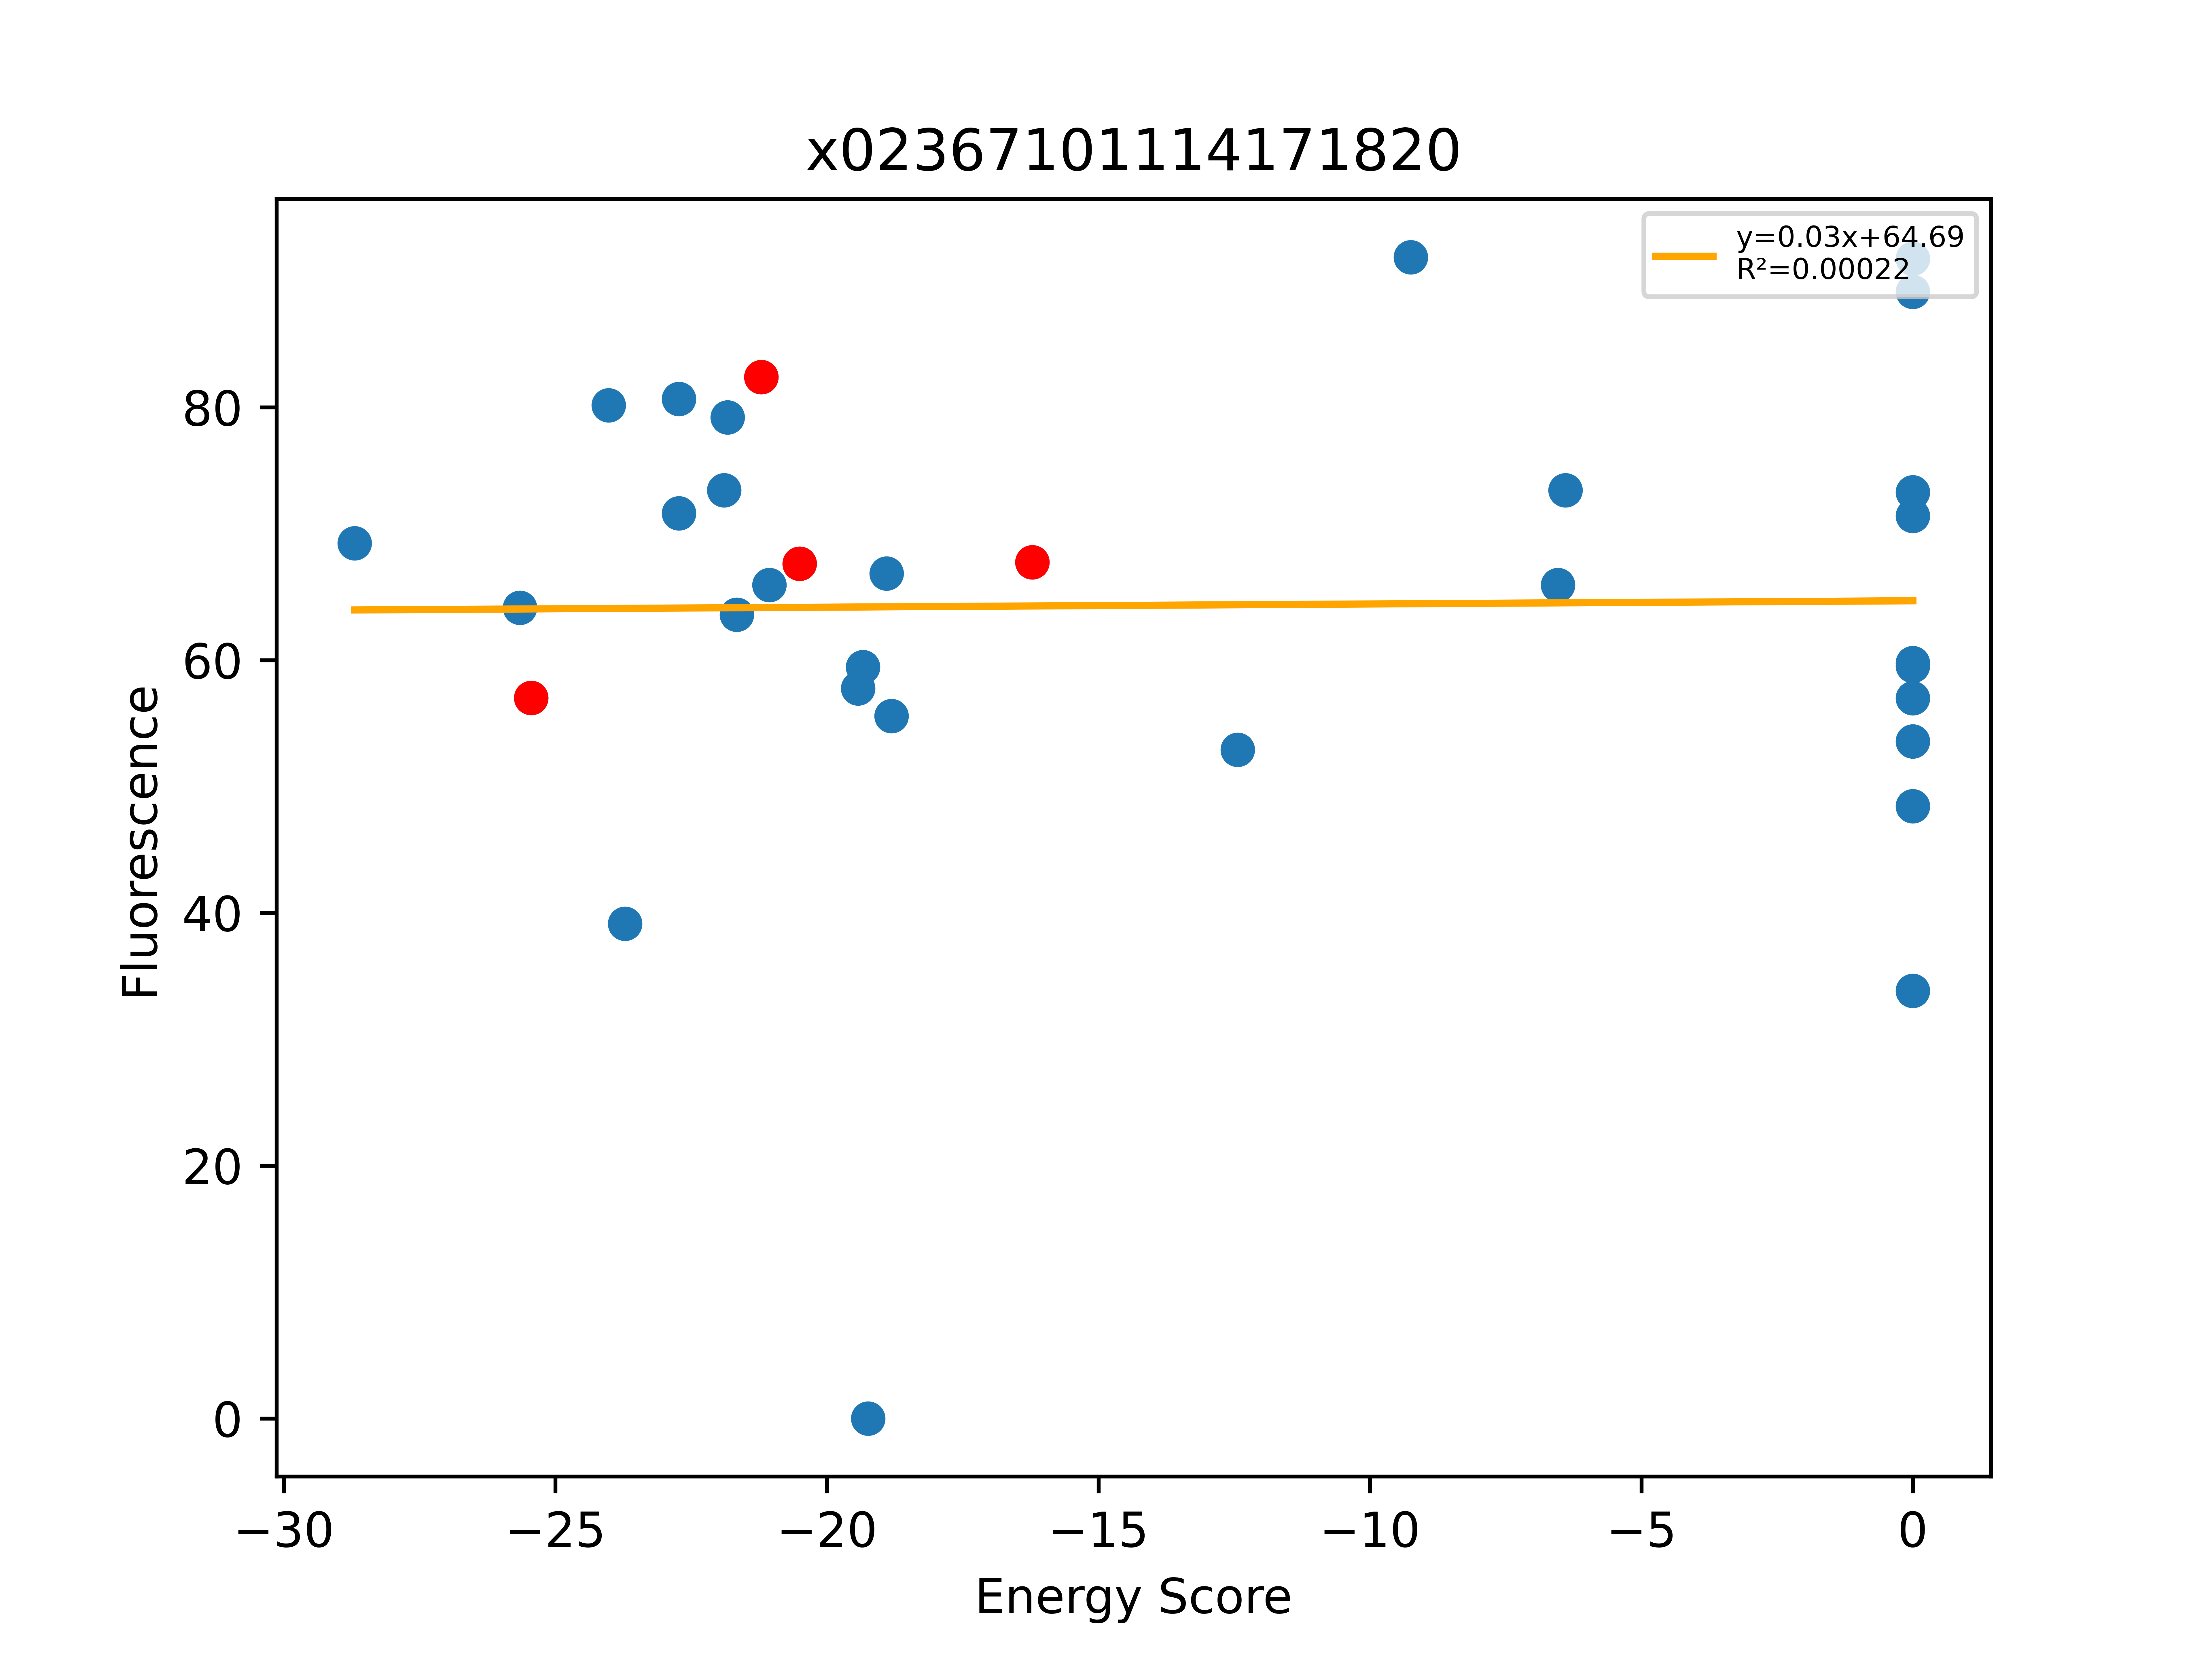

Data behind this chart, as committed beside it:
, Unnamed: 0, Total, Dimer, Monomer, DimerDiff, VDWDimer, VDWDiff, HBONDDimer, HBONDDiff, IMM1Dimer, IMM1Diff, SequenceProbability, DimerSasa, MonomerSasa, startXShift, xShift, xShiftDiff, startCrossingAngle, crossingAngle, crossingAngleDiff, startAxialRotation, axialRotation, axialRotationDiff
0, 889, -28.7, -415.3, -386.6, -3.388, -81.83, 9.959, -79.77, -14.2, -253.7, 0.8558, 3.2546e-05, 3934, 4662, 9.588, 9.236, 0.3519, -23.94, -26.2, 2.257, 27.98, 25.18, 2.8
1, 158, -25.65, -408.1, -382.5, -4.114, -64.28, -2.949, -94.36, -2.84217e-14, -249.5, -1.165, 4.88191e-05, 3866, 4602, 9.316, 9.296, 0.01978, -21.84, -18.18, -3.663, 29.93, 28.88, 1.051
2, 151, -25.45, -394.3, -368.8, -17.68, -83.77, -12.13, -67.07, 7.80652e-05, -243.4, -5.547, 0.0003772, 3778, 0.0, 8.268, 8.393, -0.1244, -26.83, -19.61, -7.219, 27.6, 25.61, 1.99
3, 161, -24.02, -396.1, -372.1, -1.844, -83.69, 0.07634, -67.07, 0.0, -245.3, -1.92, 0.0001419, 3749, 4621, 8.268, 8.393, -0.1244, -26.83, -19.61, -7.219, 27.6, 25.61, 1.99
4, 884, -23.72, -409.3, -385.6, -1.079, -95.98, -2.368, -63.26, 8.197, -250, -6.909, 0.0001257, 3899, 4676, 9.253, 9.111, 0.1424, -26.57, -25.56, -1.012, 26.97, 25.41, 1.559
5, 883, -22.73, -406.8, -384.1, 1.376, -95.85, -2.242, -66.66, 4.799, -244.3, -1.18, 0.0001473, 3873, 4518, 9.253, 9.111, 0.1424, -26.57, -25.56, -1.012, 26.97, 25.41, 1.559
6, 185, -22.73, -390.1, -367.4, 13.88, -58.75, 2.576, -80.67, 13.69, -250.7, -2.381, 0.0001108, 3903, 4712, 9.316, 9.296, 0.01978, -21.84, -18.18, -3.663, 29.93, 28.88, 1.051
7, 866, -21.89, -410.9, -389, 0.9657, -92.74, -0.9529, -65.56, 4.26326e-14, -252.6, 1.919, 0.0001473, 3909, 4686, 9.588, 9.236, 0.3519, -23.94, -26.2, 2.257, 27.98, 25.18, 2.8
8, 156, -21.83, -404.8, -383, -10.59, -93.81, -10.04, -69.83, -2.762, -241.2, 2.21, 0.0001662, 3740, 4482, 8.268, 8.393, -0.1244, -26.83, -19.61, -7.219, 27.6, 25.61, 1.99
9, 171, -21.66, -393.3, -371.6, 0.9865, -91.34, -7.564, -53.35, 13.72, -248.6, -5.168, 0.0001611, 3708, 4744, 8.268, 8.393, -0.1244, -26.83, -19.61, -7.219, 27.6, 25.61, 1.99
10, 888, -21.21, -411.9, -390.7, -12.23, -91.79, -2.167, -65.56, -4.533, -254.5, -5.534, 5.54014e-05, 3972, 0.0, 9.588, 9.236, 0.3519, -23.94, -26.2, 2.257, 27.98, 25.18, 2.8
11, 69, -21.06, -385.8, -364.7, 18.25, -55.76, 5.564, -80.67, 13.69, -249.3, -1.003, 0.0001473, 3884, 4682, 9.316, 9.296, 0.01978, -21.84, -18.18, -3.663, 29.93, 28.88, 1.051
12, 880, -20.5, -408.2, -387.7, -10.65, -93.61, -0.835, -71.45, -4.295, -243.1, -5.523, 0.0002945, 4022, 0.0, 9.253, 9.111, 0.1424, -26.57, -25.56, -1.012, 26.97, 25.41, 1.559
13, 59, -19.43, -375.5, -356.1, 18.77, -77.52, 6.252, -53.35, 13.72, -244.6, -1.205, 0.000214, 3722, 4692, 8.268, 8.393, -0.1244, -26.83, -19.61, -7.219, 27.6, 25.61, 1.99
14, 154, -19.34, -407.2, -387.8, -12.93, -97.67, -13.9, -67.07, 0.0, -242.4, 0.9709, 0.0001886, 3754, 4536, 8.268, 8.393, -0.1244, -26.83, -19.61, -7.219, 27.6, 25.61, 1.99
15, 886, -19.24, -400.4, -381.2, 11.44, -84.04, 7.747, -65.93, -0.3671, -250.5, 4.058, 6.25323e-05, 3947, 4655, 9.588, 9.236, 0.3519, -23.94, -26.2, 2.257, 27.98, 25.18, 2.8
16, 146, -18.9, -406.7, -387.8, -2.66, -63.6, -2.273, -95.88, -1.527, -247.2, 1.14, 0.0002595, 3913, 4591, 9.316, 9.296, 0.01978, -21.84, -18.18, -3.663, 29.93, 28.88, 1.051
17, 878, -18.81, -389.3, -370.5, 18.92, -79.89, 13.72, -63.26, 8.197, -246.1, -2.999, 0.0003342, 3892, 4618, 9.253, 9.111, 0.1424, -26.57, -25.56, -1.012, 26.97, 25.41, 1.559
18, 159, -16.22, -404, -387.8, -8.26, -61.33, -1.62, -94.36, -0.02029, -248.3, -6.62, 8.6504e-05, 3948, 0.0, 9.316, 9.296, 0.01978, -21.84, -18.18, -3.663, 29.93, 28.88, 1.051
19, 876, -12.43, -410, -397.6, -1.791, -91.96, 1.651, -74.25, -2.795, -243.8, -0.6476, 0.0002595, 3895, 4515, 9.253, 9.111, 0.1424, -26.57, -25.56, -1.012, 26.97, 25.41, 1.559
20, 1099, -9.249, -379.4, -370.1, 24.67, -32.46, 28.86, -94.44, -0.0871, -252.4, -4.111, 2.88347e-05, 3883, 4749, 9.316, 9.296, 0.01978, -21.84, -18.18, -3.663, 29.93, 28.88, 1.051
21, 870, -6.539, -405.4, -398.9, 2.796, -89.39, 4.218, -71.45, -4.26326e-14, -244.6, -1.422, 0.0003703, 3901, 4560, 9.253, 9.111, 0.1424, -26.57, -25.56, -1.012, 26.97, 25.41, 1.559
22, 859, -6.4, -409.2, -402.8, 2.714, -92.04, -0.2506, -63.42, 2.144, -253.7, 0.8213, 0.0001108, 3949, 4721, 9.588, 9.236, 0.3519, -23.94, -26.2, 2.257, 27.98, 25.18, 2.8
23, 879, 0.0, -342.2, -388.9, 66, -33.78, 59.84, -63.26, 8.197, -245.2, -2.03, 0.0001671, 3871, 4571, 9.253, 9.111, 0.1424, -26.57, -25.56, -1.012, 26.97, 25.41, 1.559
24, 953, 0.0, -67.37, -381.3, 336.6, 245.8, 307.1, -57.52, 36.83, -255.7, -7.319, 2.88347e-05, 3889, 4811, 9.316, 9.296, 0.01978, -21.84, -18.18, -3.663, 29.93, 28.88, 1.051
25, 881, 0.0, 133.6, -399.1, 541.8, 457.3, 550.9, -77.32, -5.865, -246.3, -3.199, 0.000115, 3855, 4532, 9.253, 9.111, 0.1424, -26.57, -25.56, -1.012, 26.97, 25.41, 1.559
26, 882, 0.0, -117.4, -400.7, 290.8, 206.1, 299.7, -71.45, -5.68434e-14, -252, -8.879, 9.81674e-05, 3799, 4681, 9.253, 9.111, 0.1424, -26.57, -25.56, -1.012, 26.97, 25.41, 1.559
27, 443, 0.0, 566.7, -375.1, 961, 864.8, 948.6, -54.08, 12.99, -244, -0.6287, 0.0004202, 3790, 4667, 8.268, 8.393, -0.1244, -26.83, -19.61, -7.219, 27.6, 25.61, 1.99
28, 160, 0.0, 135552, -390, 135956, 135888, 135949, -82.38, 11.98, -253.5, -5.128, 5.43862e-05, 3841, 4657, 9.316, 9.296, 0.01978, -21.84, -18.18, -3.663, 29.93, 28.88, 1.051
29, 157, 0.0, -372.7, -383, 31.3, -42.92, 18.4, -80.61, 13.74, -249.2, -0.8495, 0.0001473, 3897, 4658, 9.316, 9.296, 0.01978, -21.84, -18.18, -3.663, 29.93, 28.88, 1.051
30, 887, 0.0, -101.1, -397.4, 310.8, 215.7, 307.5, -61.33, 4.233, -255.5, -0.9245, 5.0297e-05, 3913, 4739, 9.588, 9.236, 0.3519, -23.94, -26.2, 2.257, 27.98, 25.18, 2.8
31, 152, 0.0, 7877400, -379, 7877790, 7877720, 7877800, -72.29, -5.221, -247.8, -4.358, 0.0001662, 3705, 4629, 8.268, 8.393, -0.1244, -26.83, -19.61, -7.219, 27.6, 25.61, 1.99
32, 116, 0.0, -369.8, -370.9, 24.49, -72.17, 11.6, -53.35, 13.72, -244.2, -0.8252, 0.0002691, 3739, 4638, 8.268, 8.393, -0.1244, -26.83, -19.61, -7.219, 27.6, 25.61, 1.99
